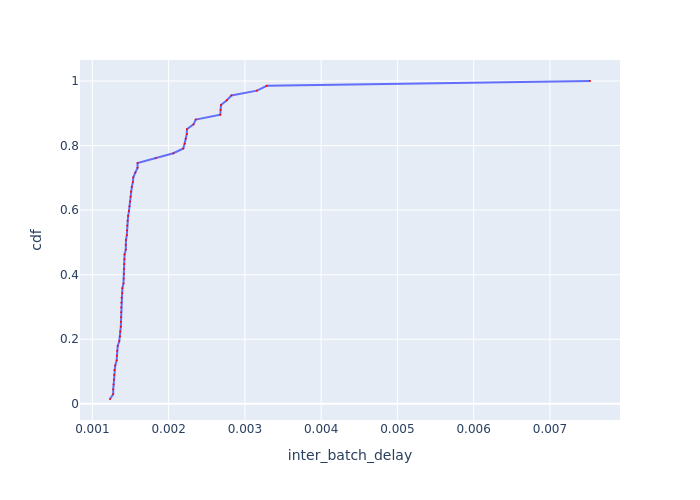

The file beside this chart, header and first rows:
Batch Id, inter_batch_delay, cdf
60, 0.001231, 0.01493
27, 0.001273, 0.02985
9, 0.001274, 0.04478
36, 0.001279, 0.0597
13, 0.001283, 0.07463
25, 0.001286, 0.08955
57, 0.001288, 0.1045
20, 0.001301, 0.1194
8, 0.001319, 0.1343
26, 0.001322, 0.1493
34, 0.001325, 0.1642
31, 0.001333, 0.1791
50, 0.001353, 0.194
21, 0.001362, 0.209
19, 0.001365, 0.2239
35, 0.001373, 0.2388
7, 0.001375, 0.2537
39, 0.001377, 0.2687
23, 0.001377, 0.2836
16, 0.001379, 0.2985
6, 0.00138, 0.3134
24, 0.001383, 0.3284
38, 0.001392, 0.3433
5, 0.001394, 0.3582
28, 0.001408, 0.3731
18, 0.001411, 0.3881
11, 0.001414, 0.403
59, 0.001416, 0.4179
56, 0.001417, 0.4328
54, 0.001421, 0.4478
12, 0.001422, 0.4627
53, 0.001438, 0.4776
2, 0.001439, 0.4925
55, 0.001441, 0.5075
17, 0.001452, 0.5224
58, 0.001455, 0.5373
22, 0.001457, 0.5522
33, 0.001462, 0.5672
37, 0.001469, 0.5821
14, 0.00148, 0.597
52, 0.001486, 0.6119
30, 0.001494, 0.6269
3, 0.001502, 0.6418
51, 0.001506, 0.6567
32, 0.001518, 0.6716
29, 0.001531, 0.6866
10, 0.001537, 0.7015
15, 0.001564, 0.7164
4, 0.001593, 0.7313
1, 0.001593, 0.7463
40, 0.001831, 0.7612
49, 0.002062, 0.7761
66, 0.002193, 0.791
67, 0.002213, 0.806
63, 0.002224, 0.8209
64, 0.002238, 0.8358
65, 0.00224, 0.8507
61, 0.002326, 0.8657
62, 0.002356, 0.8806
43, 0.002678, 0.8955
... 7 more rows
